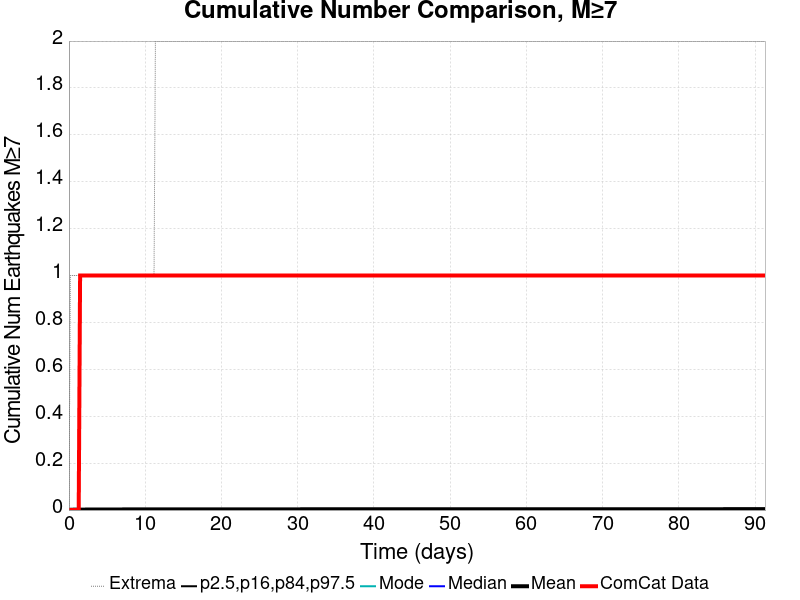

Values plotted in this chart, from the file beside it:
Time (days), ComCat Data, Simulation Mean, Simulation Median, Simulation Mode, Simulation Minimum, Simulation Maximum, 2.5 %-ile, 16 %-ile, 84 %-ile, 97.5 %-ile
0.0, 0.0, 0.0, 0.0, 0.0, 0.0, 0.0, 0.0, 0.0, 0.0, 0.0
0.1829, 0.0, 0.00112, 0.0, 0.0, 0.0, 1.0, 0.0, 0.0, 0.0, 0.0
0.3659, 0.0, 0.00141, 0.0, 0.0, 0.0, 1.0, 0.0, 0.0, 0.0, 0.0
0.5488, 0.0, 0.00163, 0.0, 0.0, 0.0, 1.0, 0.0, 0.0, 0.0, 0.0
0.7317, 0.0, 0.00171, 0.0, 0.0, 0.0, 1.0, 0.0, 0.0, 0.0, 0.0
0.9146, 0.0, 0.00182, 0.0, 0.0, 0.0, 1.0, 0.0, 0.0, 0.0, 0.0
1.098, 0.0, 0.00188, 0.0, 0.0, 0.0, 1.0, 0.0, 0.0, 0.0, 0.0
1.28, 0.0, 0.00194, 0.0, 0.0, 0.0, 1.0, 0.0, 0.0, 0.0, 0.0
1.463, 1.0, 0.00198, 0.0, 0.0, 0.0, 1.0, 0.0, 0.0, 0.0, 0.0
1.646, 1.0, 0.00201, 0.0, 0.0, 0.0, 1.0, 0.0, 0.0, 0.0, 0.0
1.829, 1.0, 0.00205, 0.0, 0.0, 0.0, 1.0, 0.0, 0.0, 0.0, 0.0
2.012, 1.0, 0.00208, 0.0, 0.0, 0.0, 1.0, 0.0, 0.0, 0.0, 0.0
2.195, 1.0, 0.00216, 0.0, 0.0, 0.0, 1.0, 0.0, 0.0, 0.0, 0.0
2.378, 1.0, 0.0022, 0.0, 0.0, 0.0, 1.0, 0.0, 0.0, 0.0, 0.0
2.561, 1.0, 0.00222, 0.0, 0.0, 0.0, 1.0, 0.0, 0.0, 0.0, 0.0
2.744, 1.0, 0.00227, 0.0, 0.0, 0.0, 1.0, 0.0, 0.0, 0.0, 0.0
2.927, 1.0, 0.0023, 0.0, 0.0, 0.0, 1.0, 0.0, 0.0, 0.0, 0.0
3.11, 1.0, 0.00233, 0.0, 0.0, 0.0, 1.0, 0.0, 0.0, 0.0, 0.0
3.293, 1.0, 0.00234, 0.0, 0.0, 0.0, 1.0, 0.0, 0.0, 0.0, 0.0
3.476, 1.0, 0.00237, 0.0, 0.0, 0.0, 1.0, 0.0, 0.0, 0.0, 0.0
3.659, 1.0, 0.00239, 0.0, 0.0, 0.0, 1.0, 0.0, 0.0, 0.0, 0.0
3.841, 1.0, 0.0024, 0.0, 0.0, 0.0, 1.0, 0.0, 0.0, 0.0, 0.0
4.024, 1.0, 0.00244, 0.0, 0.0, 0.0, 1.0, 0.0, 0.0, 0.0, 0.0
4.207, 1.0, 0.00245, 0.0, 0.0, 0.0, 1.0, 0.0, 0.0, 0.0, 0.0
4.39, 1.0, 0.00245, 0.0, 0.0, 0.0, 1.0, 0.0, 0.0, 0.0, 0.0
4.573, 1.0, 0.00246, 0.0, 0.0, 0.0, 1.0, 0.0, 0.0, 0.0, 0.0
4.756, 1.0, 0.00249, 0.0, 0.0, 0.0, 1.0, 0.0, 0.0, 0.0, 0.0
4.939, 1.0, 0.00251, 0.0, 0.0, 0.0, 1.0, 0.0, 0.0, 0.0, 0.0
5.122, 1.0, 0.00252, 0.0, 0.0, 0.0, 1.0, 0.0, 0.0, 0.0, 0.0
5.305, 1.0, 0.00253, 0.0, 0.0, 0.0, 1.0, 0.0, 0.0, 0.0, 0.0
5.488, 1.0, 0.00253, 0.0, 0.0, 0.0, 1.0, 0.0, 0.0, 0.0, 0.0
5.671, 1.0, 0.00254, 0.0, 0.0, 0.0, 1.0, 0.0, 0.0, 0.0, 0.0
5.854, 1.0, 0.00256, 0.0, 0.0, 0.0, 1.0, 0.0, 0.0, 0.0, 0.0
6.037, 1.0, 0.00258, 0.0, 0.0, 0.0, 1.0, 0.0, 0.0, 0.0, 0.0
6.22, 1.0, 0.00259, 0.0, 0.0, 0.0, 1.0, 0.0, 0.0, 0.0, 0.0
6.402, 1.0, 0.00262, 0.0, 0.0, 0.0, 1.0, 0.0, 0.0, 0.0, 0.0
6.585, 1.0, 0.00264, 0.0, 0.0, 0.0, 1.0, 0.0, 0.0, 0.0, 0.0
6.768, 1.0, 0.00264, 0.0, 0.0, 0.0, 1.0, 0.0, 0.0, 0.0, 0.0
6.951, 1.0, 0.00266, 0.0, 0.0, 0.0, 1.0, 0.0, 0.0, 0.0, 0.0
7.134, 1.0, 0.00268, 0.0, 0.0, 0.0, 1.0, 0.0, 0.0, 0.0, 0.0
7.317, 1.0, 0.00268, 0.0, 0.0, 0.0, 1.0, 0.0, 0.0, 0.0, 0.0
7.5, 1.0, 0.00268, 0.0, 0.0, 0.0, 1.0, 0.0, 0.0, 0.0, 0.0
7.683, 1.0, 0.00271, 0.0, 0.0, 0.0, 1.0, 0.0, 0.0, 0.0, 0.0
7.866, 1.0, 0.00271, 0.0, 0.0, 0.0, 1.0, 0.0, 0.0, 0.0, 0.0
8.049, 1.0, 0.00271, 0.0, 0.0, 0.0, 1.0, 0.0, 0.0, 0.0, 0.0
8.232, 1.0, 0.00271, 0.0, 0.0, 0.0, 1.0, 0.0, 0.0, 0.0, 0.0
8.415, 1.0, 0.00272, 0.0, 0.0, 0.0, 1.0, 0.0, 0.0, 0.0, 0.0
8.598, 1.0, 0.00272, 0.0, 0.0, 0.0, 1.0, 0.0, 0.0, 0.0, 0.0
8.78, 1.0, 0.00273, 0.0, 0.0, 0.0, 1.0, 0.0, 0.0, 0.0, 0.0
8.963, 1.0, 0.00274, 0.0, 0.0, 0.0, 1.0, 0.0, 0.0, 0.0, 0.0
9.146, 1.0, 0.00274, 0.0, 0.0, 0.0, 1.0, 0.0, 0.0, 0.0, 0.0
9.329, 1.0, 0.00275, 0.0, 0.0, 0.0, 1.0, 0.0, 0.0, 0.0, 0.0
9.512, 1.0, 0.00277, 0.0, 0.0, 0.0, 1.0, 0.0, 0.0, 0.0, 0.0
9.695, 1.0, 0.00277, 0.0, 0.0, 0.0, 1.0, 0.0, 0.0, 0.0, 0.0
9.878, 1.0, 0.00277, 0.0, 0.0, 0.0, 1.0, 0.0, 0.0, 0.0, 0.0
10.06, 1.0, 0.00278, 0.0, 0.0, 0.0, 1.0, 0.0, 0.0, 0.0, 0.0
10.24, 1.0, 0.00279, 0.0, 0.0, 0.0, 1.0, 0.0, 0.0, 0.0, 0.0
10.43, 1.0, 0.00279, 0.0, 0.0, 0.0, 1.0, 0.0, 0.0, 0.0, 0.0
10.61, 1.0, 0.00279, 0.0, 0.0, 0.0, 1.0, 0.0, 0.0, 0.0, 0.0
10.79, 1.0, 0.00279, 0.0, 0.0, 0.0, 1.0, 0.0, 0.0, 0.0, 0.0
... 440 more rows
